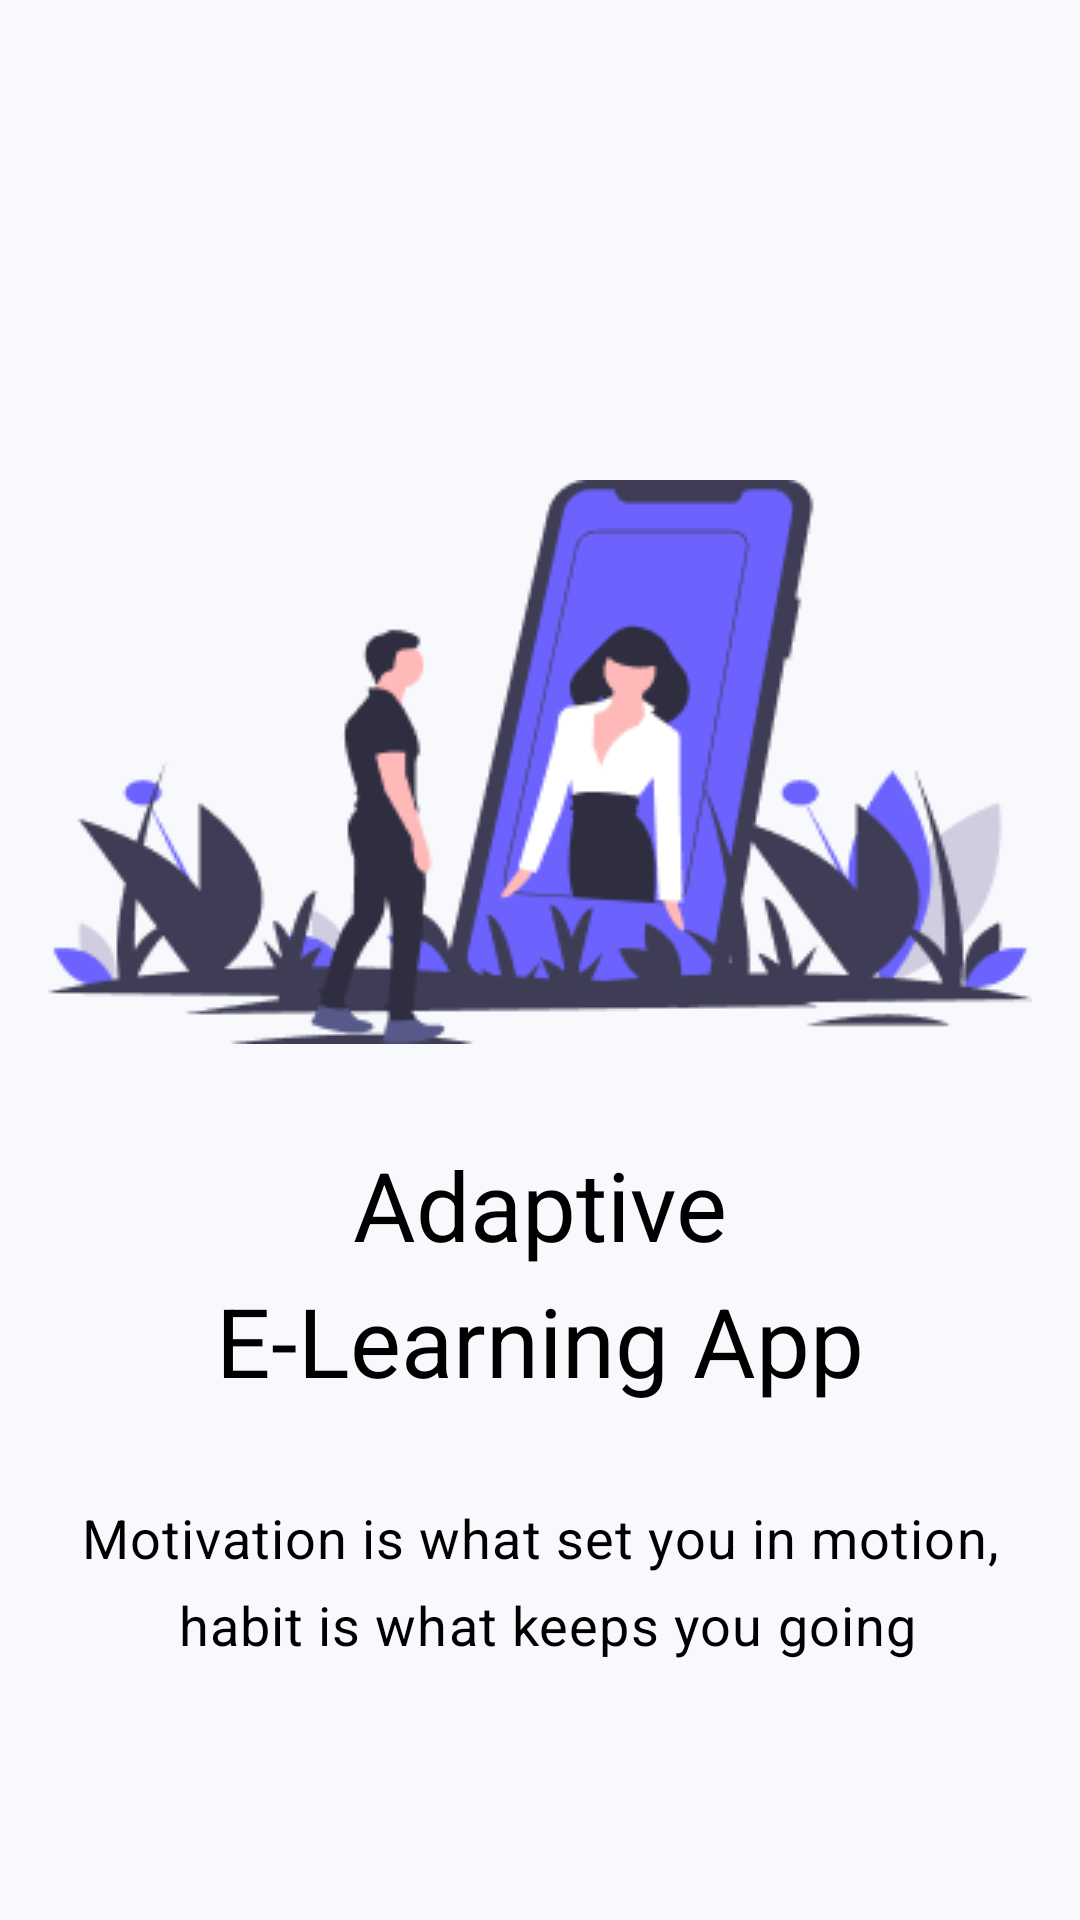

Produce the Android XML layout that renders to this screen, including the resource entries it uses.
<!-- AndroidManifest.xml: application theme Theme.StudentApplication -->
<!-- res/layout/fragment_splash.xml -->
<?xml version="1.0" encoding="utf-8"?>
<androidx.constraintlayout.widget.ConstraintLayout xmlns:android="http://schemas.android.com/apk/res/android"
    xmlns:tools="http://schemas.android.com/tools"
    android:layout_width="match_parent"
    android:layout_height="match_parent"
    android:background="@color/splash_bg"
    xmlns:app="http://schemas.android.com/apk/res-auto"
    tools:context=".ui.fragments.auth.splash.SplashFragment">

    <androidx.constraintlayout.widget.Guideline
        android:layout_width="wrap_content"
        android:layout_height="wrap_content"
        app:layout_constraintGuide_percent=".25"
        android:orientation="horizontal"
        android:id="@+id/horizontalGuideLine"
        />

    <ImageView
        android:id="@+id/imgSplash"
        android:layout_width="wrap_content"
        android:layout_height="wrap_content"
        app:layout_constraintStart_toStartOf="parent"
        app:layout_constraintTop_toBottomOf="@id/horizontalGuideLine"
        app:layout_constraintEnd_toEndOf="parent"
        android:src="@drawable/splash_screen_img"
        />
    <TextView
        android:id="@+id/titleSplash"
        android:layout_width="wrap_content"
        android:layout_height="wrap_content"
        app:layout_constraintTop_toBottomOf="@id/imgSplash"
        app:layout_constraintStart_toStartOf="parent"
        app:layout_constraintEnd_toEndOf="parent"
        android:layout_marginTop="32dp"
        android:textSize="32sp"
        android:textColor="@color/black"
        android:lineSpacingExtra="8dp"
        android:text="@string/adaptive_ne_learning_app"
        android:gravity="center_horizontal"
        />

    <TextView
        android:layout_width="wrap_content"
        android:layout_height="wrap_content"
        app:layout_constraintTop_toBottomOf="@id/titleSplash"
        android:lineSpacingExtra="8dp"
        android:letterSpacing=".02"
        android:text="@string/motivation_is_what_set_you_in_motion_n_habit_is_what_keeps_you_going"
        app:layout_constraintStart_toStartOf="parent"
        app:layout_constraintEnd_toEndOf="parent"
        android:layout_marginTop="32dp"
        android:textColor="@color/black"
        android:textSize="18sp"
        android:gravity="center"
        />




    














































</androidx.constraintlayout.widget.ConstraintLayout>
<!-- resources referenced by this layout -->
<resources>
  <color name="black">#FF000000</color>
  <color name="splash_bg">#8BF0F5F9</color>
  <!-- drawable splash_screen_img: png bitmap (drawable, 17915 bytes) -->
  <string name="adaptive_ne_learning_app">Adaptive\nE-Learning App</string>
  <string name="motivation_is_what_set_you_in_motion_n_habit_is_what_keeps_you_going">Motivation is what set you in motion,\n habit is what keeps you going</string>
  <style name="Theme.StudentApplication" parent="Theme.MaterialComponents.DayNight.NoActionBar">
         <item name="android:windowFullscreen">true</item>
  
      </style>
</resources>
